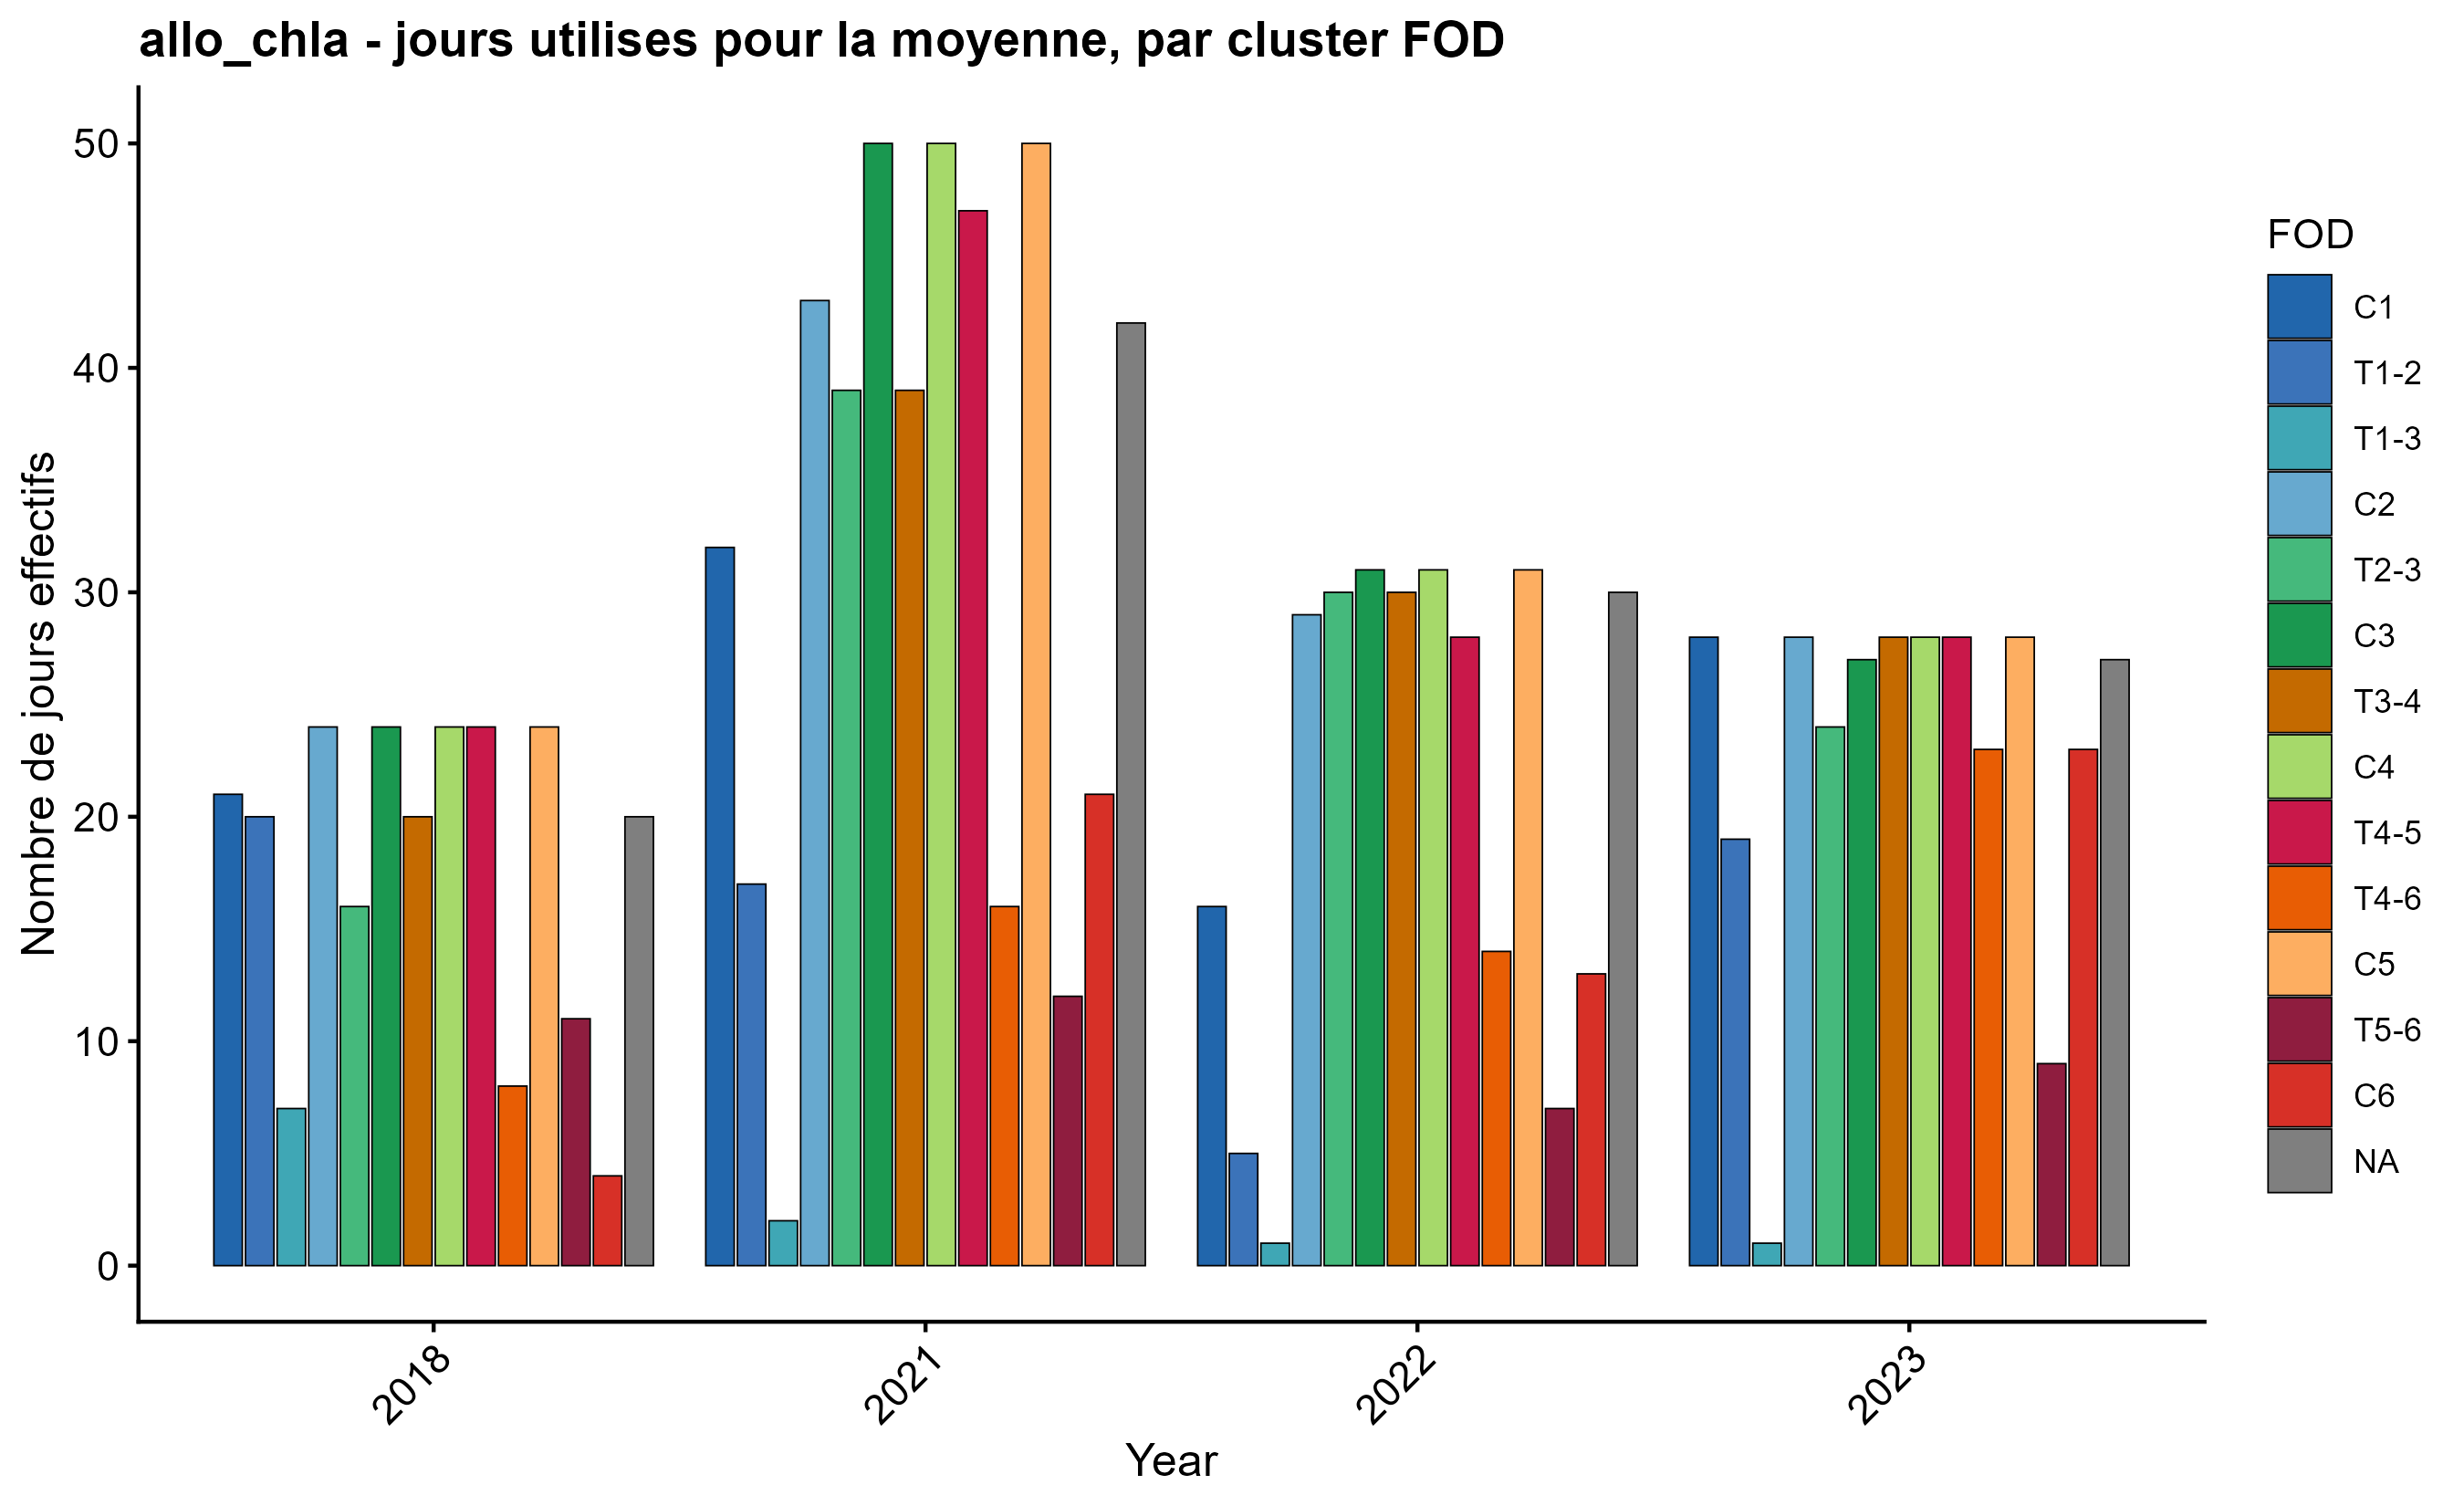

The file beside this chart, header and first rows:
year, fod, n_days
2018, C1, 21
2018, C2, 24
2018, C3, 24
2018, C4, 24
2018, C5, 24
2018, C6, 4
2018, T1-2, 20
2018, T1-3, 7
2018, T2-3, 16
2018, T3-4, 20
2018, T4-6, 8
2018, T4-5, 24
2018, T5-6, 11
2018, NA, 20
2021, C1, 32
2021, C2, 43
2021, C3, 50
2021, C4, 50
2021, C5, 50
2021, C6, 21
2021, T1-2, 17
2021, T1-3, 2
2021, T2-3, 39
2021, T3-4, 39
2021, T4-6, 16
2021, T4-5, 47
2021, T5-6, 12
2021, NA, 42
2022, C1, 16
2022, C2, 29
2022, C3, 31
2022, C4, 31
2022, C5, 31
2022, C6, 13
2022, T1-2, 5
2022, T1-3, 1
2022, T2-3, 30
2022, T3-4, 30
2022, T4-6, 14
2022, T4-5, 28
2022, T5-6, 7
2022, NA, 30
2023, C1, 28
2023, C2, 28
2023, C3, 27
2023, C4, 28
2023, C5, 28
2023, C6, 23
2023, T1-2, 19
2023, T1-3, 1
2023, T2-3, 24
2023, T3-4, 28
2023, T4-6, 23
2023, T4-5, 28
2023, T5-6, 9
2023, NA, 27
